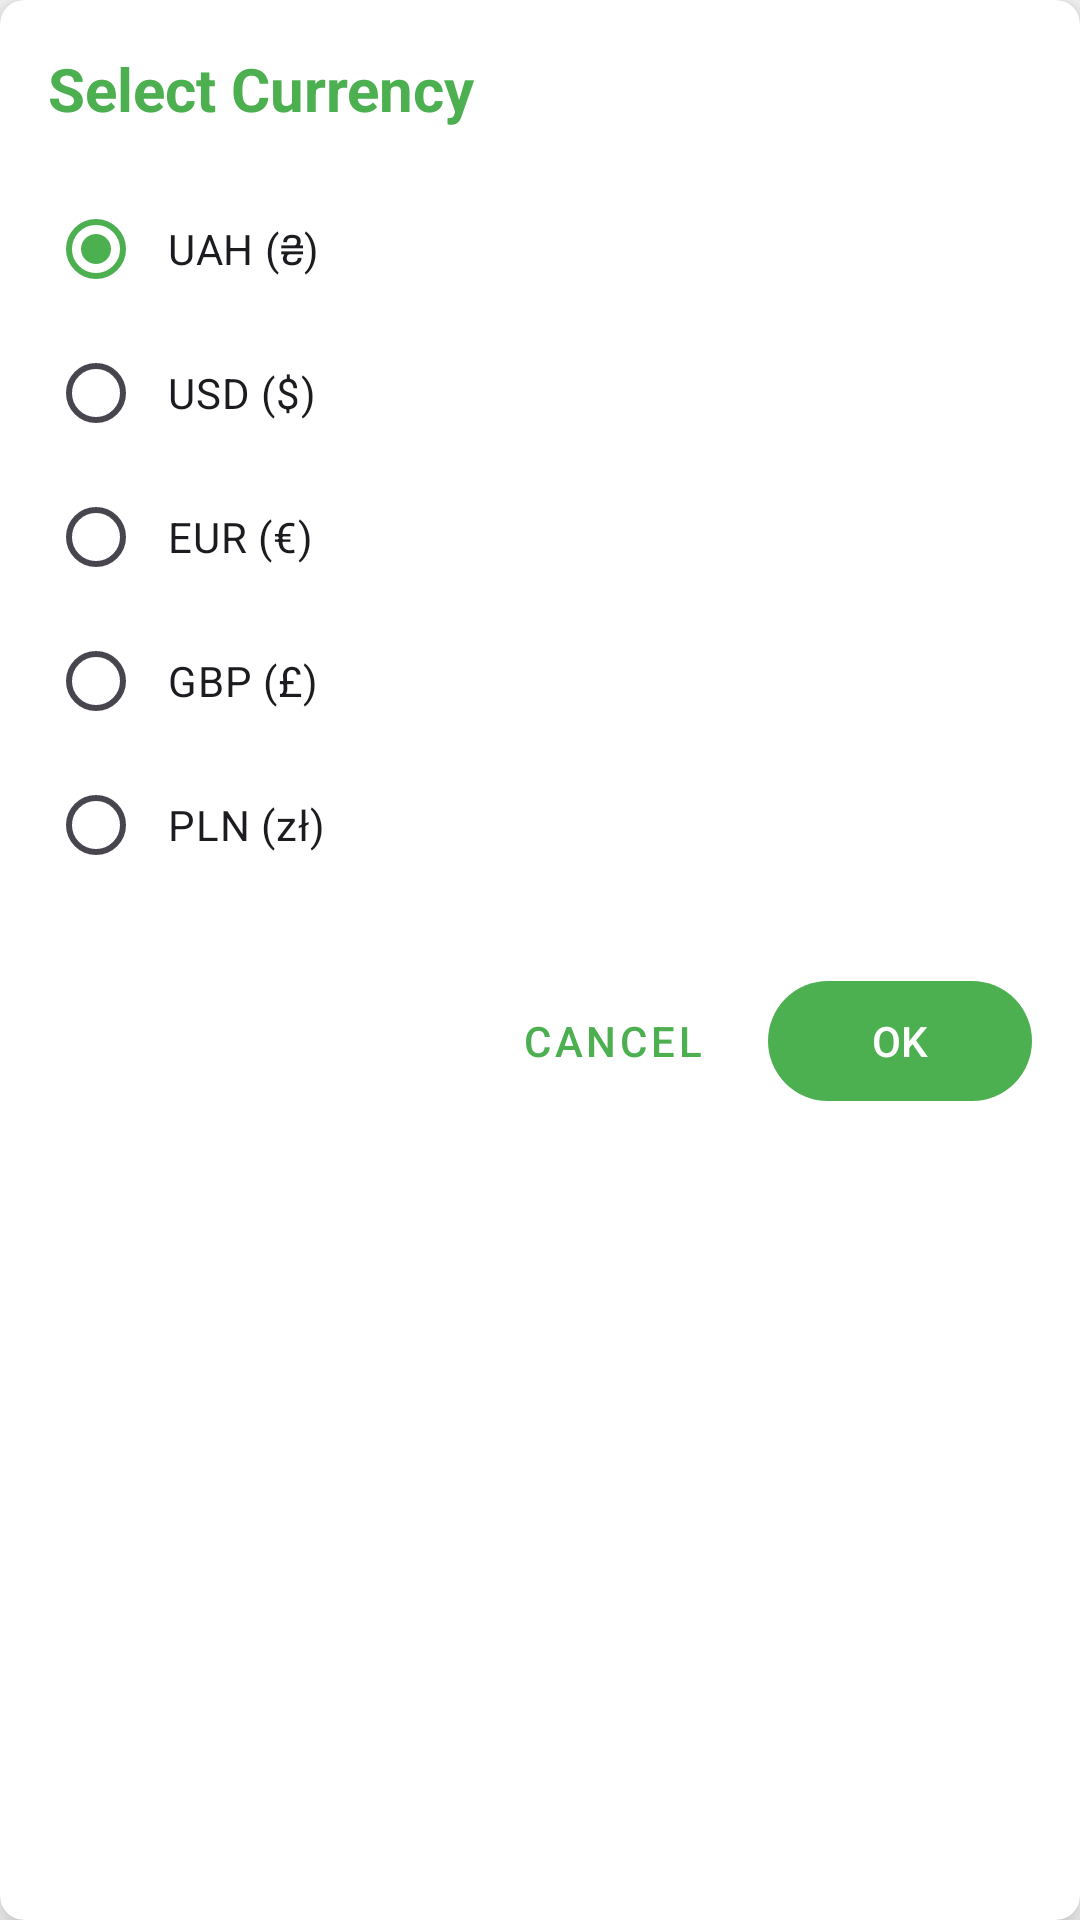

Android layout source for this screen:
<!-- AndroidManifest.xml: application theme Theme.Expensetracker -->
<!-- res/layout/dialog_select_currency.xml -->
<?xml version="1.0" encoding="utf-8"?>
<androidx.cardview.widget.CardView xmlns:android="http://schemas.android.com/apk/res/android"
    xmlns:app="http://schemas.android.com/apk/res-auto"
    android:layout_width="match_parent"
    android:layout_height="wrap_content"
    android:layout_margin="16dp"
    app:cardCornerRadius="8dp"
    app:cardElevation="8dp">

    <LinearLayout
        android:layout_width="match_parent"
        android:layout_height="wrap_content"
        android:orientation="vertical"
        android:padding="16dp">

        <TextView
            android:layout_width="match_parent"
            android:layout_height="wrap_content"
            android:text="@string/select_currency"
            android:textColor="@color/primary"
            android:textSize="20sp"
            android:textStyle="bold" />

        <RadioGroup
            android:id="@+id/currencyRadioGroup"
            android:layout_width="match_parent"
            android:layout_height="wrap_content"
            android:layout_marginTop="16dp"
            android:orientation="vertical">

            <RadioButton
                android:id="@+id/uahRadio"
                android:layout_width="match_parent"
                android:layout_height="wrap_content"
                android:text="UAH (₴)"
                android:checked="true"
                android:padding="8dp"/>

            <RadioButton
                android:id="@+id/usdRadio"
                android:layout_width="match_parent"
                android:layout_height="wrap_content"
                android:text="USD ($)"
                android:padding="8dp"/>

            <RadioButton
                android:id="@+id/eurRadio"
                android:layout_width="match_parent"
                android:layout_height="wrap_content"
                android:text="EUR (€)"
                android:padding="8dp"/>

            <RadioButton
                android:id="@+id/gbpRadio"
                android:layout_width="match_parent"
                android:layout_height="wrap_content"
                android:text="GBP (£)"
                android:padding="8dp"/>

            <RadioButton
                android:id="@+id/plnRadio"
                android:layout_width="match_parent"
                android:layout_height="wrap_content"
                android:text="PLN (zł)"
                android:padding="8dp"/>
        </RadioGroup>

        <LinearLayout
            android:layout_width="match_parent"
            android:layout_height="wrap_content"
            android:layout_marginTop="24dp"
            android:gravity="end"
            android:orientation="horizontal">

            <com.google.android.material.button.MaterialButton
                android:id="@+id/cancelButton"
                style="@style/Widget.MaterialComponents.Button.TextButton"
                android:layout_width="wrap_content"
                android:layout_height="wrap_content"
                android:layout_marginEnd="8dp"
                android:text="@android:string/cancel" />

            <com.google.android.material.button.MaterialButton
                android:id="@+id/saveCurrencyButton"
                android:layout_width="wrap_content"
                android:layout_height="wrap_content"
                android:text="@android:string/ok" />
        </LinearLayout>
    </LinearLayout>
</androidx.cardview.widget.CardView>
<!-- resources referenced by this layout -->
<resources>
  <color name="primary">#4CAF50</color>
  <string name="select_currency">Select Currency</string>
  <style name="Theme.Expensetracker" parent="Base.Theme.Expensetracker" />
  <style name="Base.Theme.Expensetracker" parent="Theme.Material3.DayNight.NoActionBar">
          
          <item name="colorPrimary">@color/primary</item>
          <item name="colorPrimaryDark">@color/primary_dark</item>
          <item name="colorAccent">@color/accent</item>
          <item name="android:windowBackground">@color/background_light</item>
          <item name="android:textColorPrimary">@color/text_primary</item>
          <item name="android:textColorSecondary">@color/text_secondary</item>
          <item name="android:textColorHint">@color/text_hint</item>
      </style>
  <color name="primary_dark">#388E3C</color>
  <color name="accent">#8BC34A</color>
  <color name="background_light">#FAFAFA</color>
  <color name="text_primary">#212121</color>
  <color name="text_secondary">#757575</color>
  <color name="text_hint">#BDBDBD</color>
</resources>
